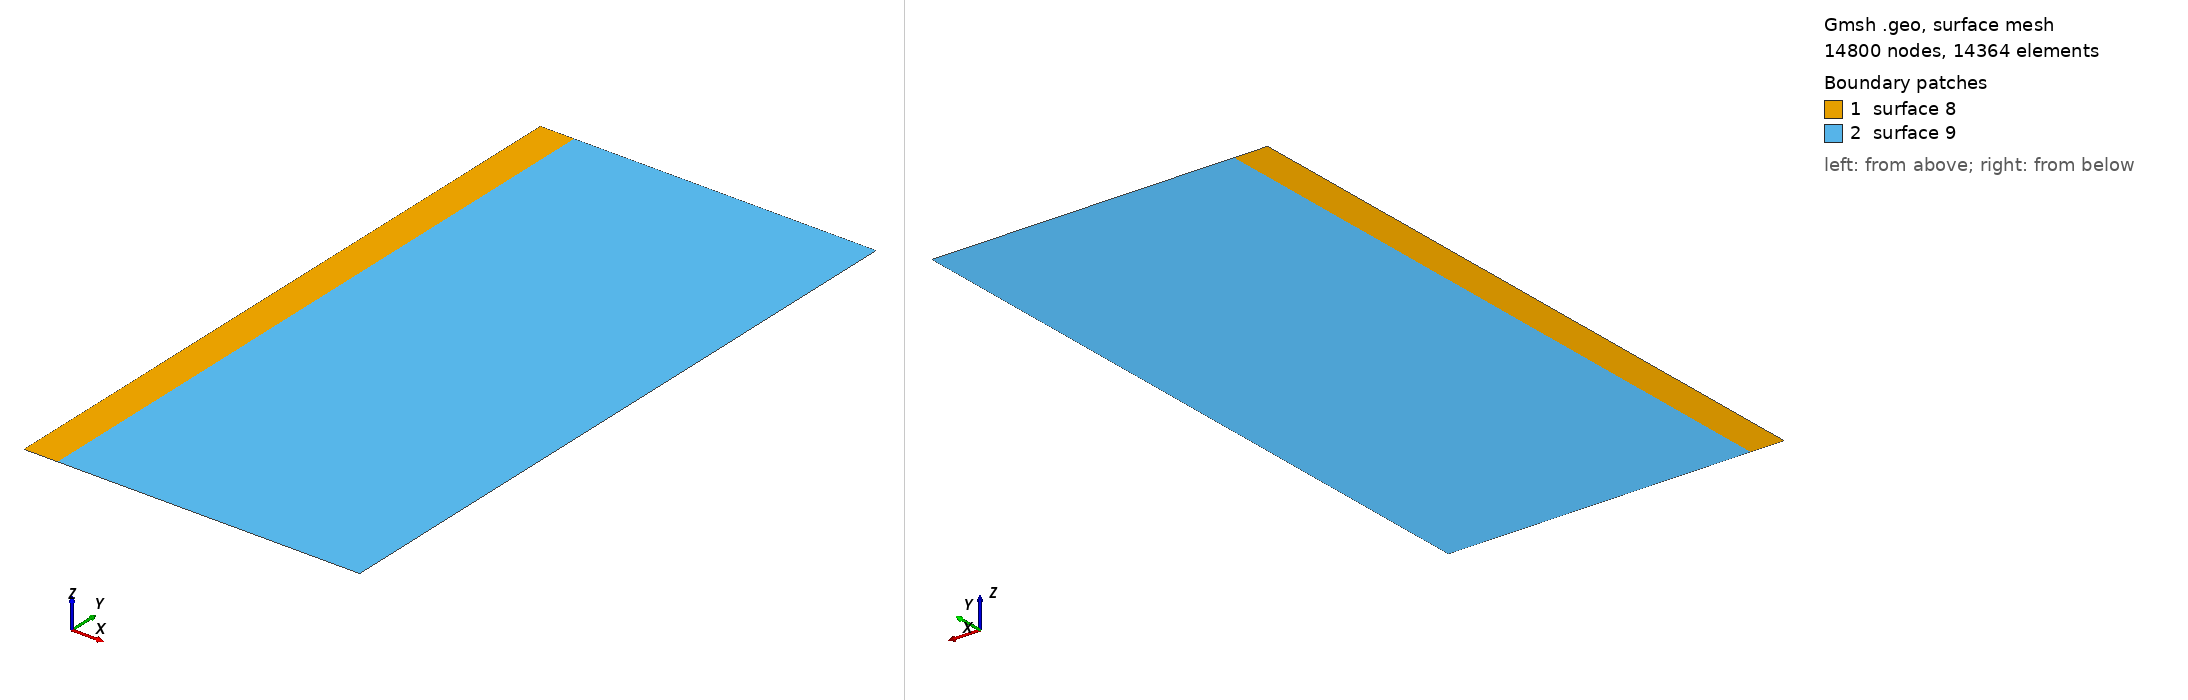

Gmsh geometry script, surface-meshed: 14800 nodes, 14364 surface elements. Boundary patches (legend numbers): 1 surface 8, 2 surface 9. Left view from above one corner, right view from below the opposite corner. The script declares no physical surfaces, so the legend lists its geometric surfaces. The drawing asked Gmsh for element sizes between 1% and 20% of the model's largest extent; the script's own settings can give other sizes.

=== axi2d.geo (drawn) ===
// L : size of domaine in [m]
LX = 0.003 ;
LY = 0.006 ;
// N : Number of nodes if No refined are used 
NX = 20; 
NY = 40;
// FN : refined factor in the refined zone
FN = 10; 
// dr : Percentage of refined domaine in r-dir [-]
dr = 0.1; 


// refined zone in the bottom
Point(1) = {0, 0, 0, 1.0};
Point(2) = {LX*dr, 0, 0, 1.0};
Point(3) = {LX, 0, 0, 1.0};
Point(4) = {LX, LY, 0, 1.0};
Point(5) = {LX*dr, LY, 0, 1.0};
Point(6) = {0, LY, 0, 1.0};


Line(1) = {1, 2};
Line(2) = {2, 3};
Line(3) = {3, 4};
Line(4) = {4, 5};
Line(5) = {5, 6};
Line(6) = {6, 1};
Line(7) = {5, 2};



// creat mesh point
Transfinite Line {1, 5} = Ceil(NX*dr*FN) Using Progression 1;
Transfinite Line {3, 6, 7} = Ceil(NY*FN) Using Progression 1;
Transfinite Line {2, -4} = Ceil(NX*(1.-dr)) Using Progression 1.2;

Line Loop(8) = {1, -7, 5, 6}; 
Line Loop(9) = {2, 3, 4, 7}; 
Plane Surface (8) = {8}; 
Plane Surface (9) = {9}; 

Transfinite Surface {8, 9} ;
Recombine Surface {8, 9};

Physical Line("left") = {6};
Physical Line("top") = {4, 5};
Physical Line("right") = {3};
Physical Line("bottom") = {1, 2};
// Physical Surface("dom") = {9};
